Labelled photos from "LAMIACEAE-DATASET", an image-classification folder in jow9wachirawit/LamiaceaeClassify. The possible labels are: hairy basil, sweet basil, thai basil.

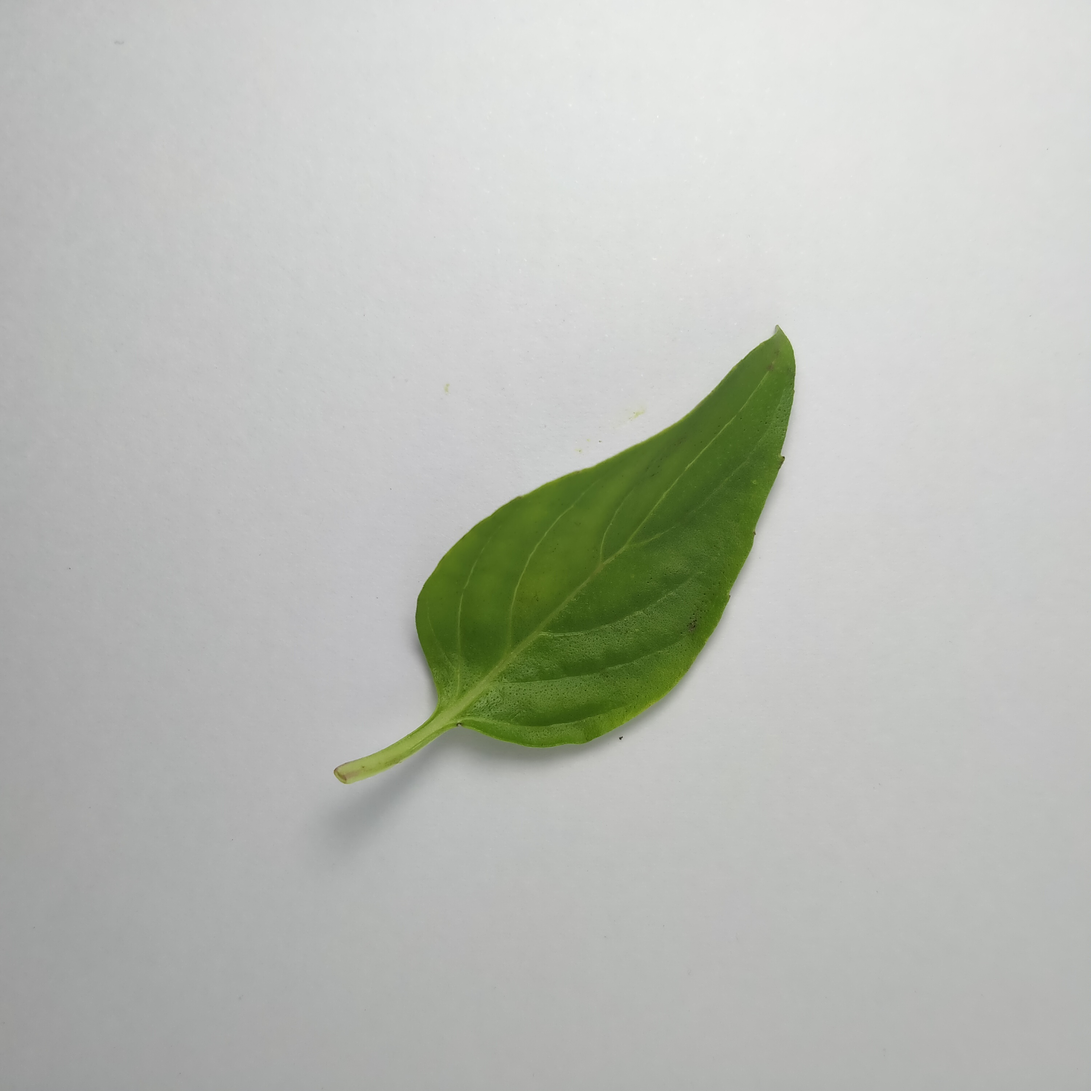
Label: thai basil

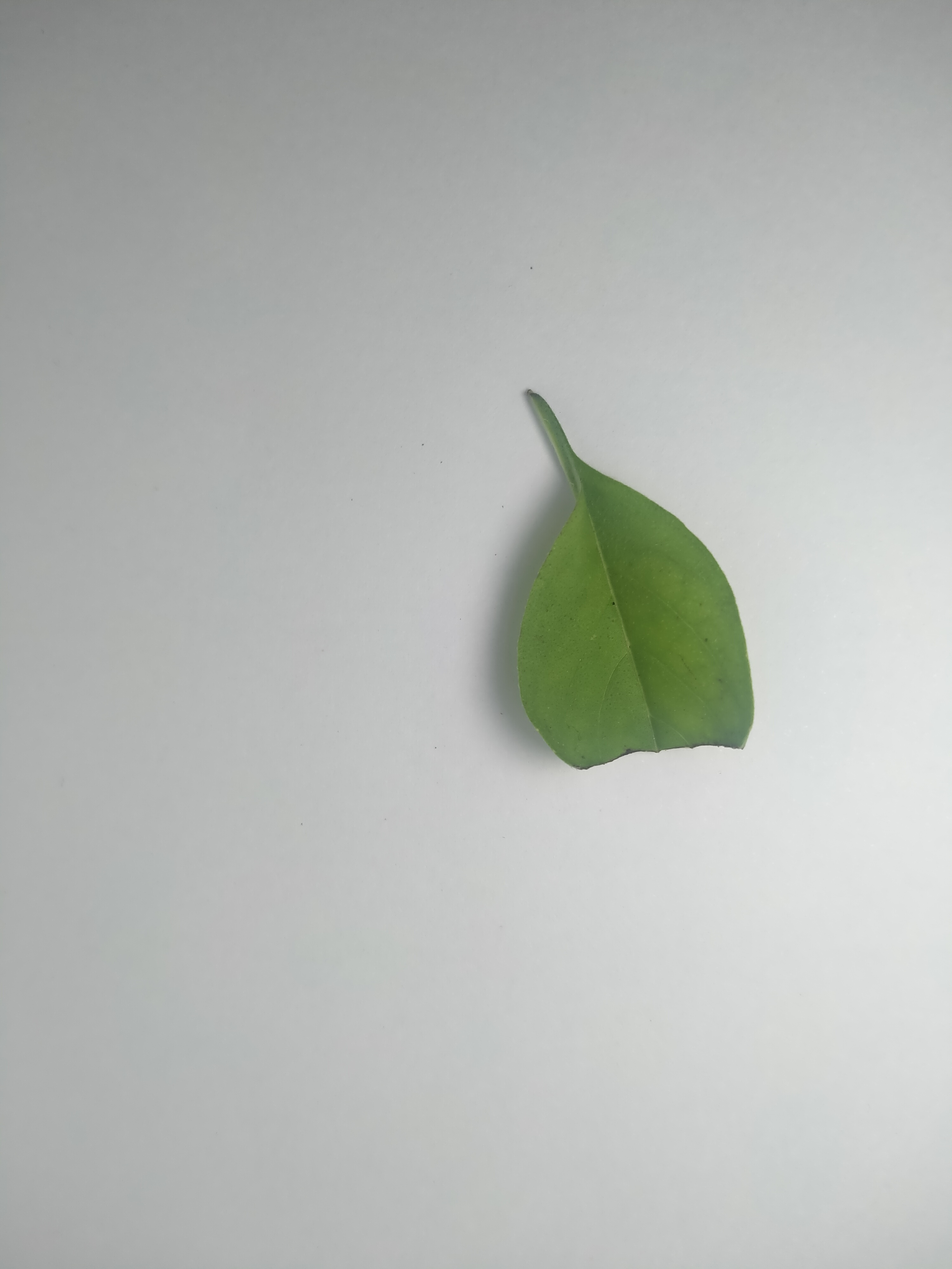
Label: hairy basil

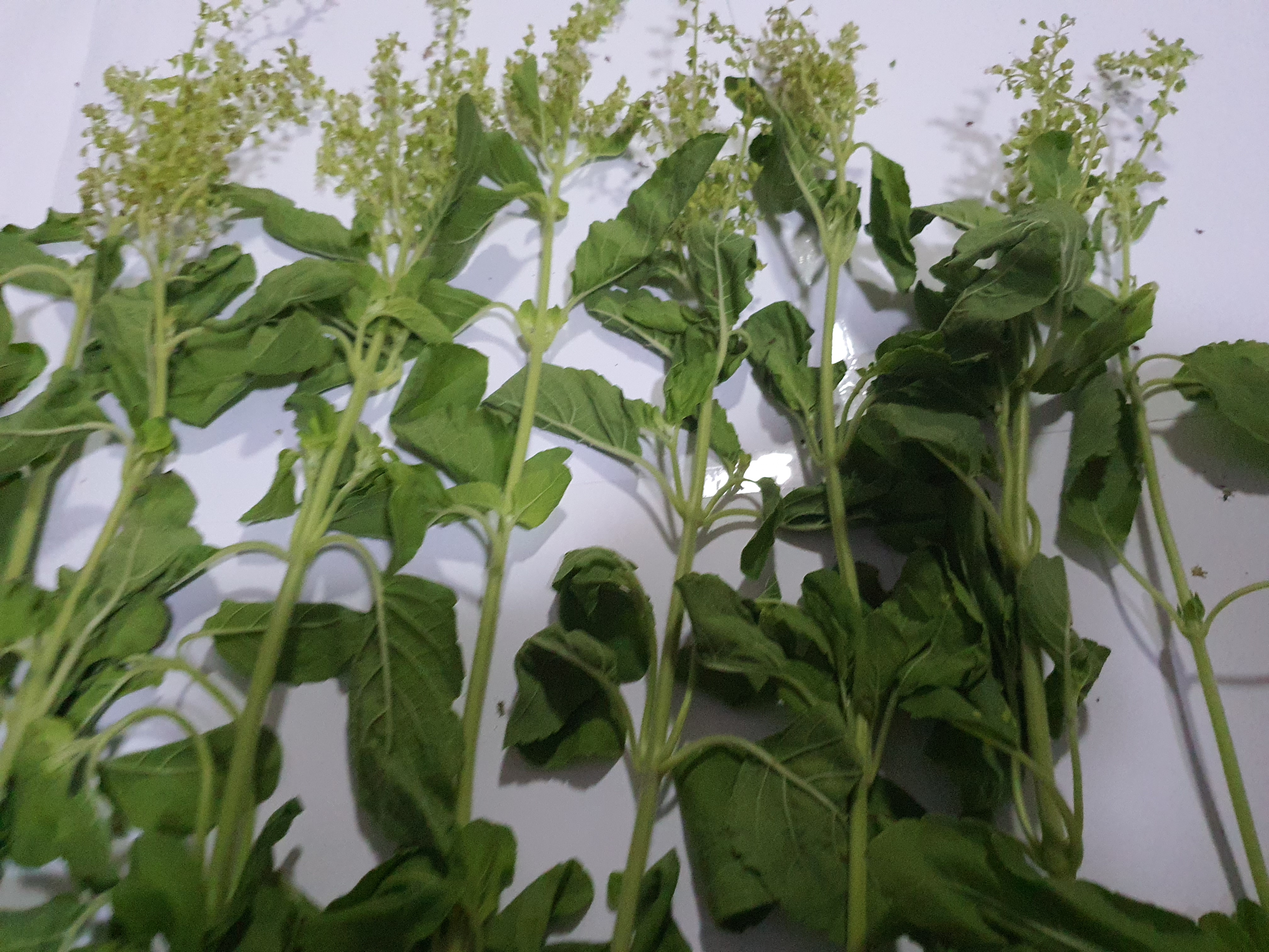
Label: sweet basil

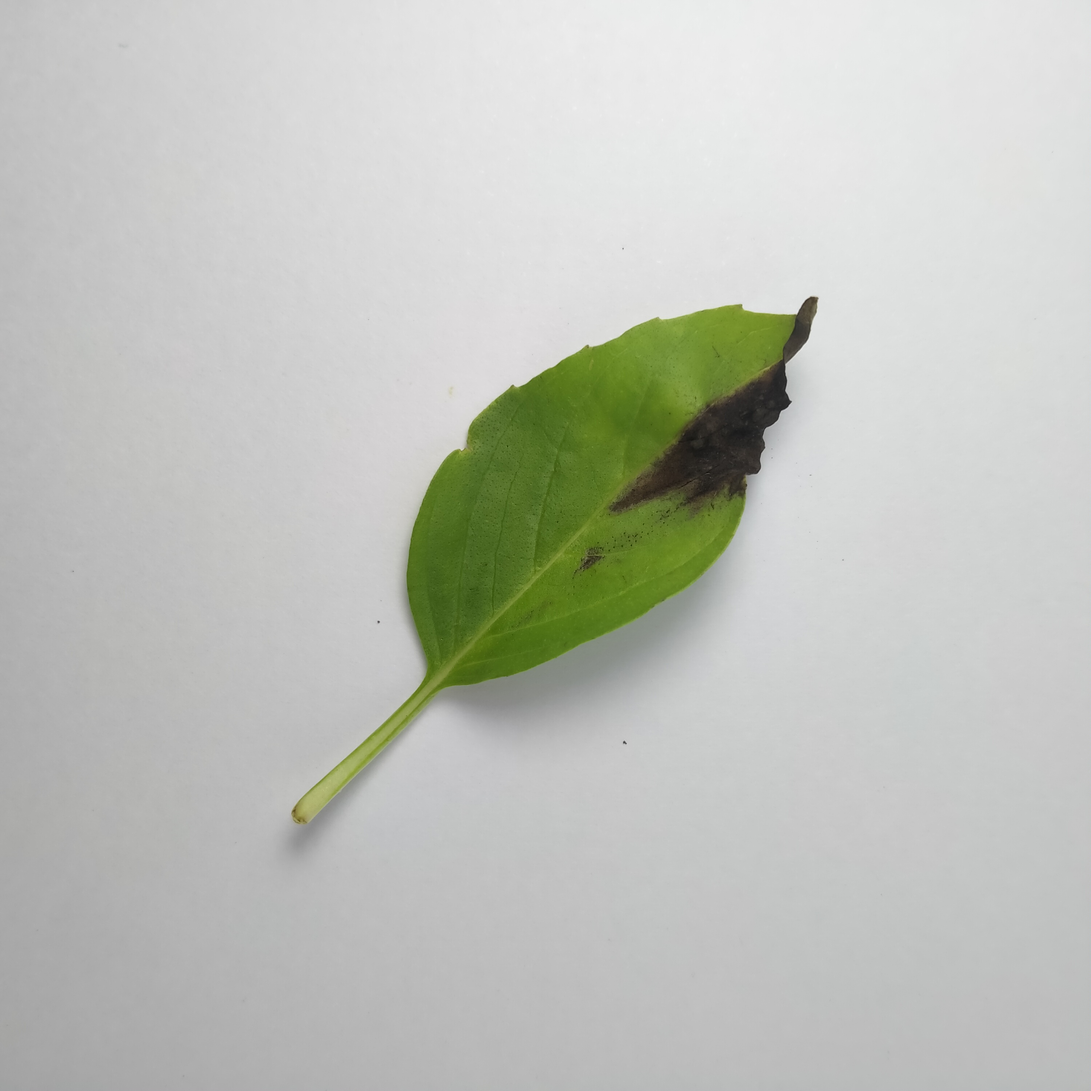
Label: thai basil

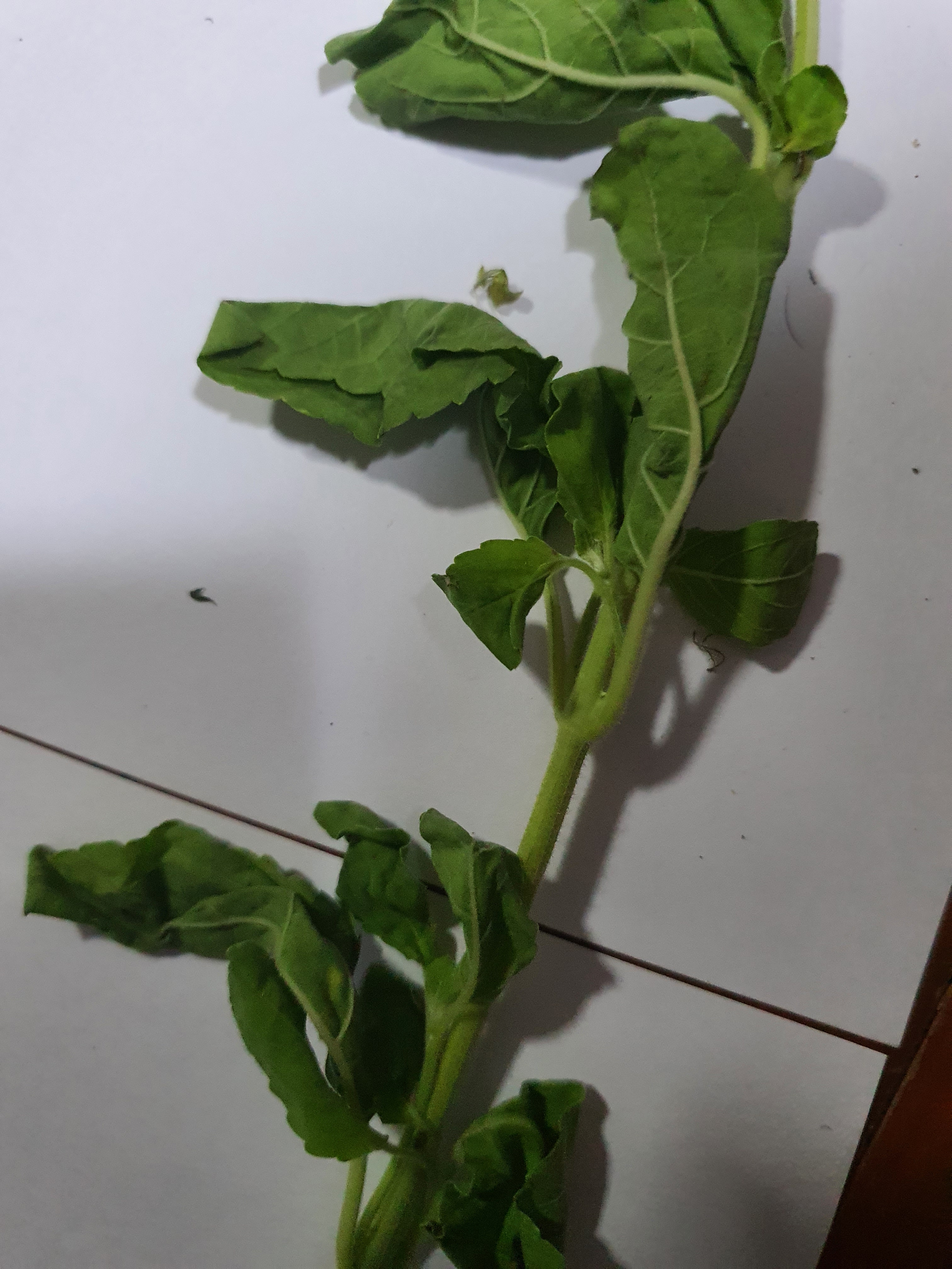
Label: sweet basil

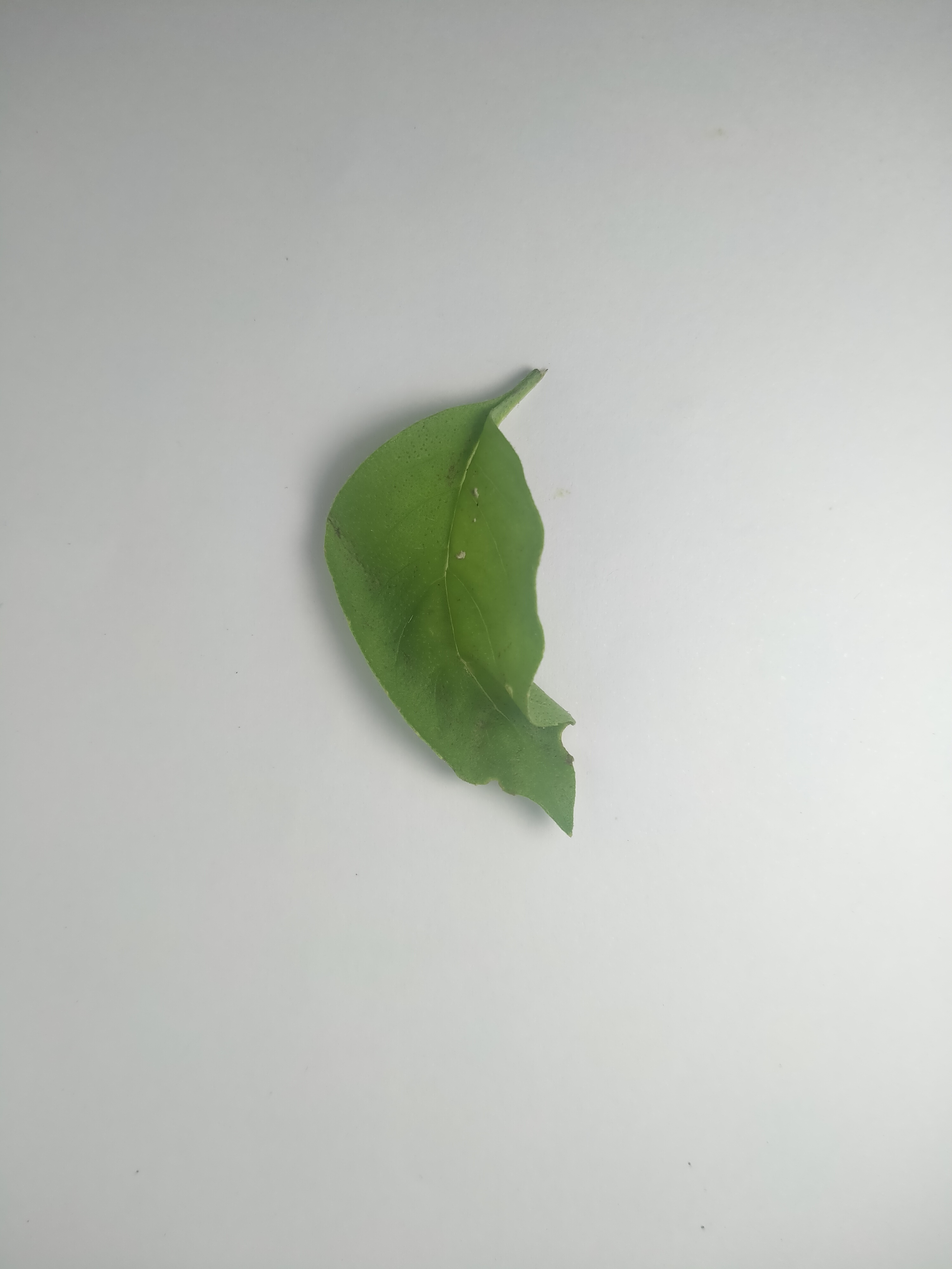
Label: hairy basil
